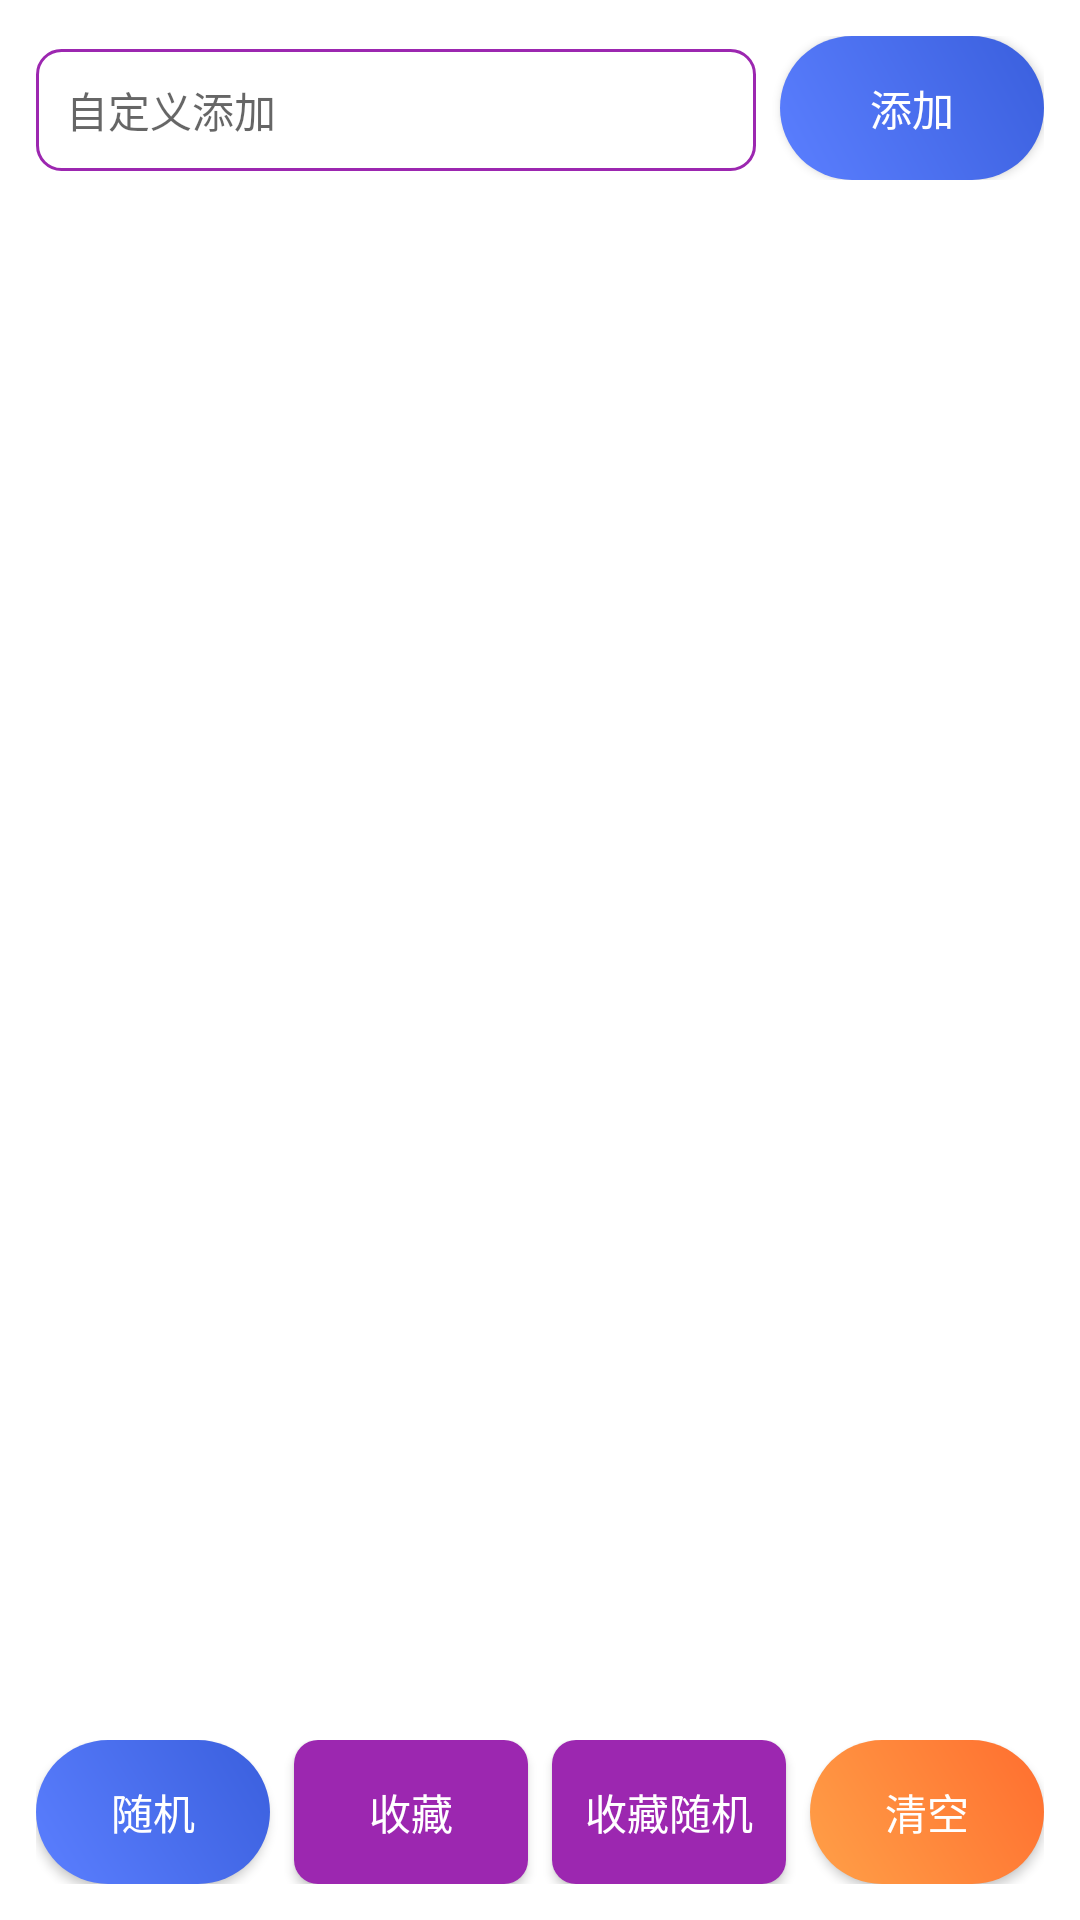

Reconstruct the res/layout file that produces this screen, plus the resources it refers to.
<!-- AndroidManifest.xml: application theme Theme.ChooseHelper202 -->
<!-- res/layout/fragment_category_list.xml -->
<?xml version="1.0" encoding="utf-8"?>
<LinearLayout xmlns:android="http://schemas.android.com/apk/res/android"
    android:layout_width="match_parent"
    android:layout_height="match_parent"
    android:orientation="vertical"
    android:padding="12dp"
    android:background="#00FFFFFF">

    <LinearLayout
        android:layout_width="match_parent"
        android:layout_height="wrap_content"
        android:orientation="horizontal"
        android:layout_marginBottom="8dp">

        <EditText
            android:id="@+id/etInput"
            android:layout_width="0dp"
            android:layout_height="wrap_content"
            android:layout_weight="1"
            android:hint="自定义添加"
            android:background="@drawable/et_bg"
            android:padding="10dp"
            android:textSize="14sp" />

        <Button
            android:id="@+id/btnAdd"
            android:layout_width="wrap_content"
            android:layout_height="wrap_content"
            android:text="添加"
            android:background="@drawable/btn_primary"
            android:textColor="@android:color/white"
            android:layout_marginStart="8dp" />
    </LinearLayout>

    <ListView
        android:id="@+id/lvList"
        android:layout_width="match_parent"
        android:layout_height="0dp"
        android:layout_weight="1"
        android:background="#CCFFFFFF"
        android:divider="#33000000"
        android:padding="4dp" />

    <LinearLayout
        android:layout_width="match_parent"
        android:layout_height="wrap_content"
        android:orientation="horizontal"
        android:layout_marginTop="8dp">

        <Button
            android:id="@+id/btnRandom"
            android:layout_width="0dp"
            android:layout_height="wrap_content"
            android:layout_weight="1"
            android:text="随机"
            android:background="@drawable/btn_primary"
            android:textColor="@android:color/white"
            android:layout_marginEnd="4dp" />

        <Button
            android:id="@+id/btnFav"
            android:layout_width="0dp"
            android:layout_height="wrap_content"
            android:layout_weight="1"
            android:text="收藏"
            android:background="@drawable/btn_purple"
            android:textColor="@android:color/white"
            android:layout_marginStart="4dp"
            android:layout_marginEnd="4dp" />

        <Button
            android:id="@+id/btnFavRandom"
            android:layout_width="0dp"
            android:layout_height="wrap_content"
            android:layout_weight="1"
            android:text="收藏随机"
            android:background="@drawable/btn_purple"
            android:textColor="@android:color/white"
            android:layout_marginStart="4dp"
            android:layout_marginEnd="4dp" />

        <Button
            android:id="@+id/btnClearFav"
            android:layout_width="0dp"
            android:layout_height="wrap_content"
            android:layout_weight="1"
            android:text="清空"
            android:background="@drawable/btn_warn"
            android:textColor="@android:color/white"
            android:layout_marginStart="4dp" />
    </LinearLayout>
</LinearLayout>
<!-- resources referenced by this layout -->
<resources>
  <!-- drawable btn_primary (drawable) -->
  <?xml version="1.0" encoding="utf-8"?>
  <shape xmlns:android="http://schemas.android.com/apk/res/android">
      <gradient
          android:startColor="#5B7FFF"
          android:endColor="#3A5FDD"
          android:angle="45"/>
      <corners android:radius="30dp"/>
  </shape>
  <!-- drawable btn_purple (drawable) -->
  <?xml version="1.0" encoding="utf-8"?>
  <selector xmlns:android="http://schemas.android.com/apk/res/android">
      <item android:state_pressed="true">
          <shape android:shape="rectangle">
              <solid android:color="#7b1fa2"/>
              <corners android:radius="8dp"/>
          </shape>
      </item>
      <item>
          <shape android:shape="rectangle">
              <solid android:color="#9c27b0"/>
              <corners android:radius="8dp"/>
          </shape>
      </item>
  </selector>
  <!-- drawable btn_warn (drawable) -->
  <?xml version="1.0" encoding="utf-8"?>
  <shape xmlns:android="http://schemas.android.com/apk/res/android">
      <gradient
          android:startColor="#FFA048"
          android:endColor="#FF6E2F"
          android:angle="45"/>
      <corners android:radius="30dp"/>
  </shape>
  <!-- drawable et_bg (drawable) -->
  <?xml version="1.0" encoding="utf-8"?>
  <shape xmlns:android="http://schemas.android.com/apk/res/android"
      android:shape="rectangle">
      <solid android:color="#ffffff"/>
      <stroke android:width="1dp" android:color="#9c27b0"/>
      <corners android:radius="8dp"/>
  </shape>
  <style name="Theme.ChooseHelper202" parent="Theme.MaterialComponents.DayNight.NoActionBar">
          <item name="colorPrimary">#6200EE</item>
          <item name="colorPrimaryVariant">#3700B3</item>
          <item name="colorOnPrimary">#FFFFFF</item>
          <item name="colorSecondary">#03DAC5</item>
          <item name="colorSecondaryVariant">#018786</item>
          <item name="colorOnSecondary">#000000</item>
          <item name="android:statusBarColor">?attr/colorPrimaryVariant</item>
      </style>
</resources>
